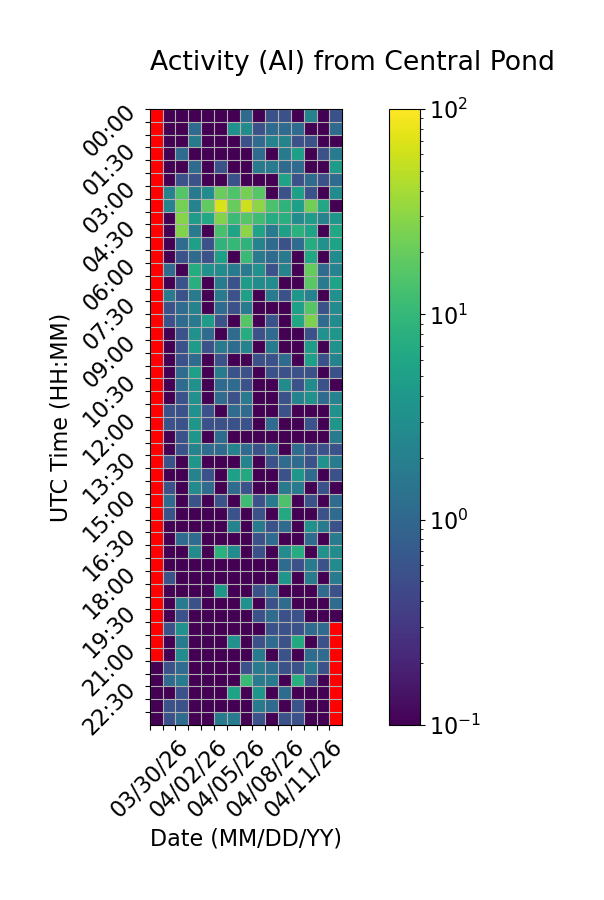

Values plotted in this chart, from the file beside it:
Time (UTC), 03/30/26, 03/31/26, 04/01/26, 04/02/26, 04/03/26, 04/04/26, 04/05/26, 04/06/26, 04/07/26, 04/08/26, 04/09/26, 04/10/26, 04/11/26, 04/12/26, 04/13/26
00:00, , 0.0, 0.0, 0.0, 0.0, 0.0, 0.0, 1.111, 0.0, 0.5556, 0.5556, 0.0, 2.222, 0.0, 0.5556
00:30, , 0.0, 0.0, 1.111, 0.0, 0.0, 3.333, 2.778, 0.5556, 1.111, 1.111, 1.111, 0.0, 0.0, 1.111
01:00, , 0.0, 0.0, 1.667, 0.0, 0.0, 0.0, 0.5556, 1.111, 2.222, 2.222, 0.5556, 0.5556, 0.0, 0.0
01:30, , 0.0, 1.111, 0.0, 0.0, 0.0, 0.0, 0.0, 1.111, 0.0, 1.667, 5.0, 0.0, 0.5556, 1.667
02:00, , 0.0, 0.0, 1.111, 0.0, 0.5556, 0.0, 0.0, 1.667, 1.667, 1.111, 1.111, 0.0, 0.0, 4.444
02:30, , 0.0, 0.5556, 0.5556, 0.0, 0.0, 0.5556, 0.0, 0.0, 0.0, 5.556, 0.5556, 1.111, 0.5556, 1.111
03:00, , 2.222, 15.56, 1.667, 2.778, 20.56, 15.0, 23.89, 16.11, 0.0, 0.5556, 5.0, 0.5556, 0.0, 2.778
03:30, , 2.222, 23.33, 2.222, 18.33, 68.33, 20.0, 58.89, 31.11, 13.89, 8.889, 5.0, 22.22, 6.111, 0.0
04:00, , 0.0, 28.89, 4.444, 6.111, 27.22, 11.11, 16.11, 11.67, 7.222, 7.778, 2.778, 4.444, 2.222, 3.889
04:30, , 0.0, 26.67, 1.667, 0.0, 13.33, 5.556, 30.0, 5.556, 1.667, 5.0, 8.333, 5.556, 0.0, 6.111
05:00, , 0.0, 1.111, 5.0, 0.5556, 8.889, 10.0, 8.889, 2.222, 1.111, 0.5556, 1.111, 7.222, 3.333, 5.556
05:30, , 0.0, 0.5556, 1.111, 0.5556, 5.0, 0.0, 10.56, 1.667, 1.111, 1.667, 0.0, 6.111, 0.0, 2.778
06:00, , 1.111, 0.0, 7.222, 3.333, 2.778, 1.667, 1.667, 3.333, 0.5556, 2.222, 0.0, 19.44, 1.111, 2.222
06:30, , 0.0, 0.5556, 7.778, 0.0, 1.667, 0.5556, 4.444, 2.778, 2.778, 0.0, 0.0, 17.22, 1.667, 5.556
07:00, , 1.667, 0.5556, 1.667, 0.0, 1.667, 0.5556, 5.0, 0.0, 1.667, 0.5556, 3.889, 2.222, 0.0, 3.333
07:30, , 0.5556, 1.111, 2.222, 0.0, 1.111, 0.5556, 1.667, 0.0, 0.0, 0.0, 5.0, 16.11, 0.5556, 2.778
08:00, , 0.5556, 1.111, 1.667, 4.444, 0.5556, 0.0, 16.11, 0.0, 0.5556, 0.0, 6.111, 25.56, 1.111, 2.778
08:30, , 0.0, 0.5556, 3.333, 1.111, 0.0, 1.111, 7.222, 0.5556, 1.111, 0.0, 0.0, 0.5556, 3.333, 3.889
09:00, , 0.0, 0.5556, 4.444, 0.5556, 1.667, 1.111, 2.222, 0.0, 1.667, 0.0, 0.0, 4.444, 0.0, 3.333
09:30, , 0.0, 0.5556, 1.111, 0.0, 0.5556, 0.0, 0.0, 0.5556, 0.5556, 1.111, 0.0, 5.0, 0.5556, 2.222
10:00, , 0.0, 1.111, 5.0, 0.0, 1.667, 0.5556, 0.5556, 0.0, 0.5556, 0.5556, 0.5556, 0.5556, 0.0, 0.5556
10:30, , 0.0, 1.111, 3.333, 0.0, 1.111, 1.111, 0.5556, 0.0, 0.0, 2.778, 0.5556, 2.778, 0.5556, 0.0
11:00, , 0.0, 0.5556, 3.333, 0.0, 1.111, 0.5556, 1.667, 0.0, 0.0, 0.5556, 2.222, 3.333, 1.111, 2.222
11:30, , 0.5556, 0.5556, 3.333, 0.5556, 0.0, 1.111, 1.111, 0.0, 0.0, 0.5556, 0.0, 0.0, 0.0, 3.333
12:00, , 0.5556, 0.5556, 3.889, 0.5556, 0.5556, 0.5556, 0.5556, 0.0, 1.111, 0.0, 0.0, 0.5556, 0.0, 3.889
12:30, , 0.0, 0.5556, 3.889, 0.0, 1.111, 0.0, 0.0, 0.0, 0.0, 0.0, 0.0, 0.0, 0.0, 1.667
13:00, , 0.0, 0.5556, 2.222, 1.111, 1.111, 2.222, 1.111, 0.5556, 1.111, 0.0, 1.111, 0.5556, 0.5556, 0.5556
13:30, , 0.5556, 0.0, 3.889, 0.0, 0.0, 0.0, 2.222, 0.0, 0.5556, 1.111, 1.111, 0.5556, 3.333, 1.667
14:00, , 0.0, 0.0, 2.222, 0.5556, 0.0, 5.0, 6.667, 0.0, 0.0, 0.5556, 3.889, 1.111, 0.0, 0.5556
14:30, , 0.5556, 0.0, 2.778, 1.111, 0.0, 1.111, 0.5556, 0.0, 0.0, 1.667, 1.667, 0.0, 0.5556, 0.0
15:00, , 1.111, 0.0, 0.5556, 0.0, 0.5556, 0.0, 11.67, 0.5556, 1.667, 14.44, 0.0, 0.5556, 0.0, 1.111
15:30, , 0.5556, 0.0, 0.0, 0.0, 0.0, 0.5556, 0.0, 0.5556, 0.0, 6.667, 0.0, 0.0, 0.5556, 1.111
16:00, , 0.0, 0.0, 0.0, 0.0, 0.0, 2.222, 0.0, 1.667, 0.5556, 1.111, 0.0, 3.333, 1.667, 0.5556
16:30, , 0.0, 1.111, 1.111, 0.0, 0.0, 0.0, 0.0, 0.5556, 1.111, 0.0, 0.0, 1.111, 0.0, 1.667
17:00, , 0.0, 0.0, 2.778, 0.0, 8.333, 2.778, 0.0, 0.5556, 0.0, 2.778, 7.222, 0.0, 3.333, 2.778
17:30, , 0.0, 0.0, 0.0, 0.0, 0.0, 0.0, 0.0, 0.0, 0.0, 1.111, 0.5556, 1.667, 0.5556, 2.778
18:00, , 0.5556, 0.0, 0.0, 0.0, 0.0, 0.0, 0.0, 0.0, 0.0, 3.889, 0.0, 1.667, 0.0, 1.667
18:30, , 0.0, 0.0, 0.0, 0.0, 3.889, 0.0, 0.0, 0.5556, 1.111, 0.0, 0.0, 0.0, 1.111, 0.5556
19:00, , 0.0, 1.667, 0.5556, 0.0, 0.0, 0.0, 3.333, 0.0, 0.5556, 1.111, 0.0, 0.0, 0.0, 1.111
19:30, , 0.0, 0.5556, 0.0, 0.0, 0.0, 0.0, 0.0, 0.5556, 1.111, 0.5556, 0.5556, 0.0, 0.0, 0.0
20:00, , 0.5556, 3.333, 0.0, 0.0, 0.0, 0.0, 0.0, 0.0, 0.5556, 0.5556, 0.5556, 1.111, 1.111, 
20:30, , 0.0, 1.667, 0.0, 0.0, 0.0, 3.333, 0.0, 0.5556, 1.111, 0.5556, 6.667, 0.0, 0.5556, 
21:00, , 0.0, 2.778, 0.0, 0.0, 0.0, 0.0, 0.0, 1.667, 0.0, 0.5556, 0.0, 1.111, 1.111, 
21:30, 0.0, 0.5556, 1.111, 0.0, 0.0, 0.0, 0.0, 0.5556, 1.667, 1.111, 0.5556, 0.5556, 1.667, 0.5556, 
22:00, 0.0, 1.111, 1.667, 0.0, 0.0, 0.0, 0.0, 10.56, 1.667, 1.667, 0.0, 7.778, 0.5556, 0.0, 
22:30, 0.0, 0.0, 0.5556, 0.0, 0.0, 0.0, 5.556, 0.0, 3.889, 0.0, 1.111, 0.0, 0.0, 0.0, 
23:00, 0.0, 0.5556, 0.5556, 0.0, 0.0, 0.0, 0.0, 0.0, 1.667, 1.111, 0.0, 0.5556, 0.0, 0.0, 
23:30, 0.0, 0.5556, 1.111, 0.0, 0.0, 1.667, 1.667, 0.0, 0.5556, 0.0, 0.5556, 0.5556, 0.0, 0.0, 
